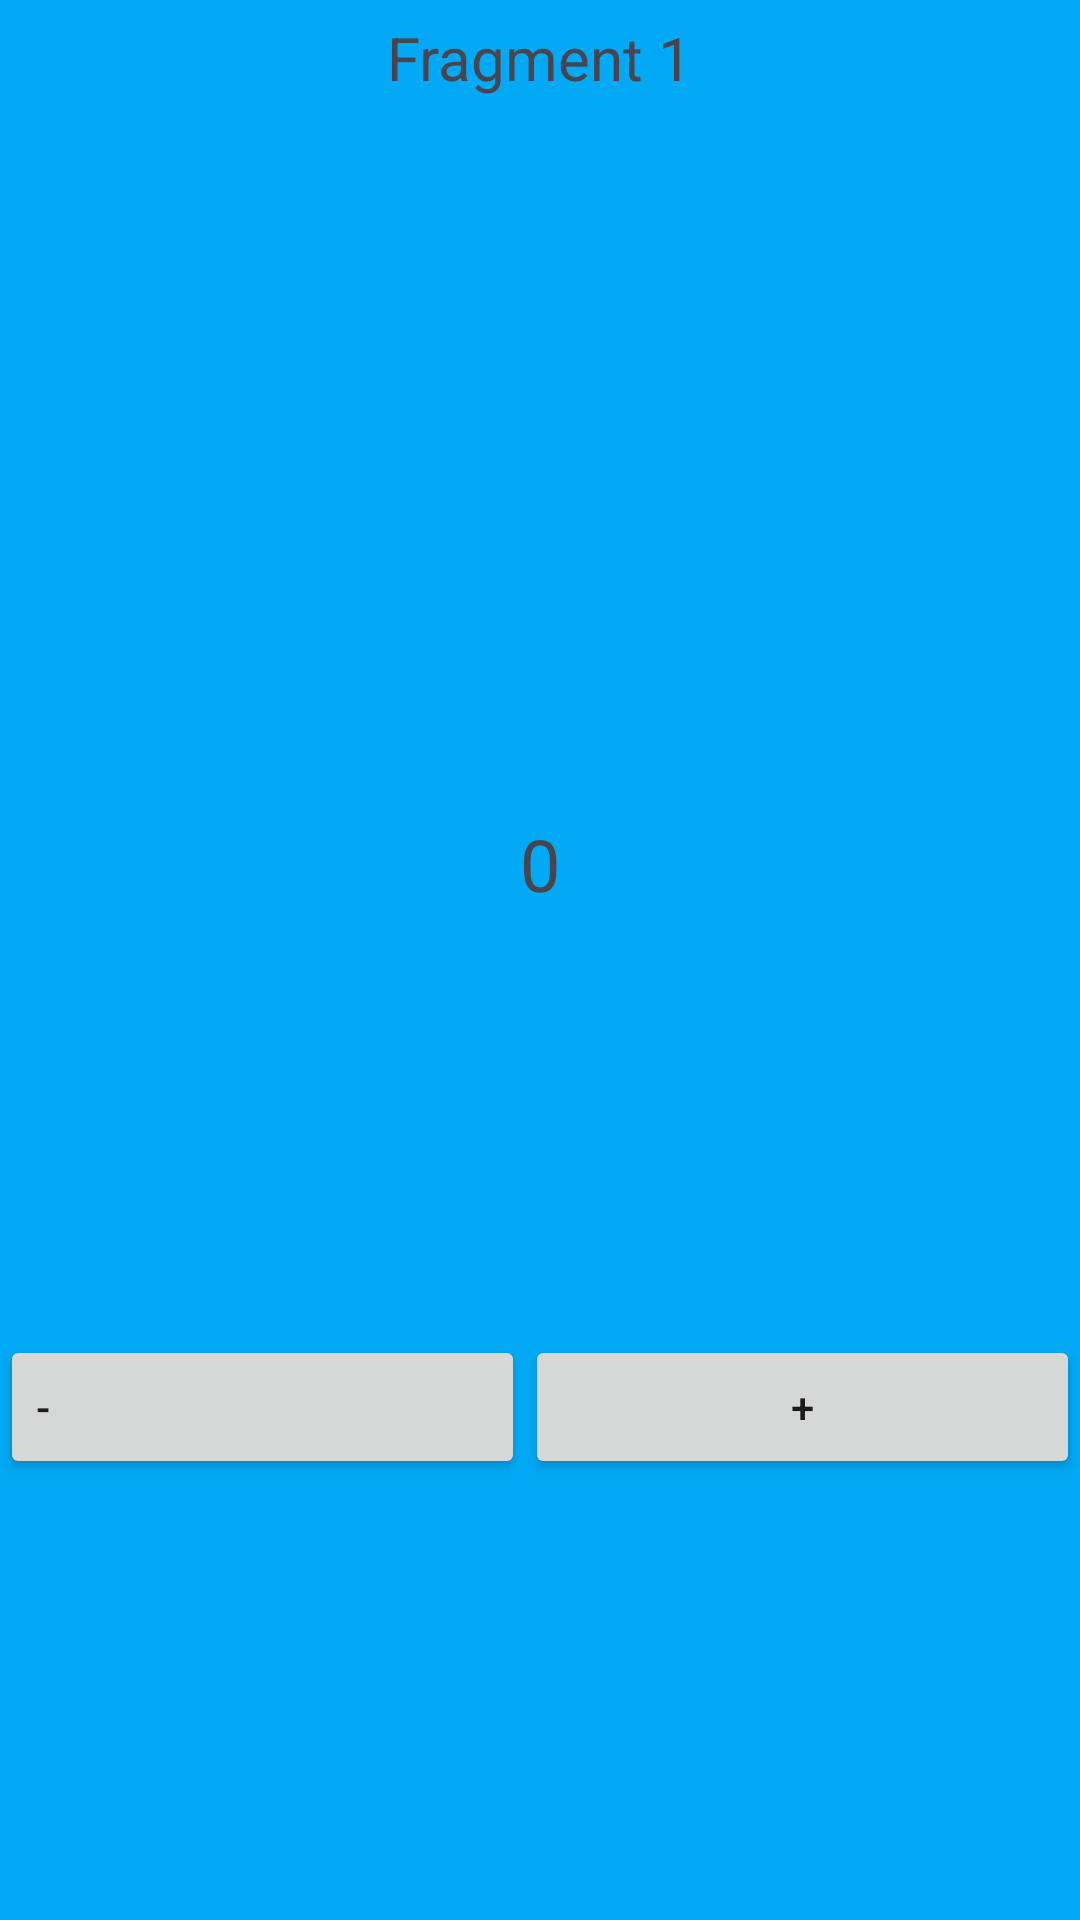

Reconstruct the res/layout file that produces this screen, plus the resources it refers to.
<!-- AndroidManifest.xml: application theme Theme.TPFragments -->
<!-- res/layout/fragment_1.xml -->
<?xml version="1.0" encoding="utf-8"?>
<layout xmlns:android="http://schemas.android.com/apk/res/android" xmlns:tools="http://schemas.android.com/tools">
    <data>

    </data>
    <FrameLayout
            android:layout_width="match_parent"
            android:layout_height="match_parent"
            android:background="#03A9F4">
        <RelativeLayout
                android:layout_width="match_parent"
                android:layout_height="match_parent">

            <LinearLayout
                    android:orientation="vertical"
                    android:layout_width="match_parent"
                    android:layout_height="match_parent" android:gravity="center_horizontal|center_vertical">
                <TextView
                        android:text="Fragment 1"
                        android:layout_width="wrap_content"
                        android:layout_height="wrap_content"
                        android:gravity="start|center_horizontal" android:textSize="20sp"/>
                <Space
                        android:layout_width="match_parent"
                        android:layout_height="239dp"/>
                <TextView
                        android:text="0"
                        android:layout_width="wrap_content"
                        android:layout_height="wrap_content" android:id="@+id/numeroVariable" android:textSize="24sp"/>
                <LinearLayout
                        android:orientation="horizontal"
                        android:layout_width="match_parent"
                        android:layout_height="330dp" android:gravity="center|center_vertical">
                    <Button
                            android:text="-"
                            android:layout_width="78dp"
                            android:layout_height="wrap_content" android:id="@+id/buttonMoins" android:layout_weight="1"
                            android:gravity="center_vertical"/>
                    <Button
                            android:text="+"
                            android:layout_width="wrap_content"
                            android:layout_height="wrap_content" android:id="@+id/buttonPlus" android:layout_weight="1"
                            android:gravity="center"/>
                </LinearLayout>
            </LinearLayout>
        </RelativeLayout>
    </FrameLayout>
</layout>
<!-- resources referenced by this layout -->
<resources>
  <style name="Theme.TPFragments" parent="Base.Theme.TPFragments" />
  <style name="Base.Theme.TPFragments" parent="Theme.Material3.DayNight.NoActionBar">
          
          
      </style>
</resources>
